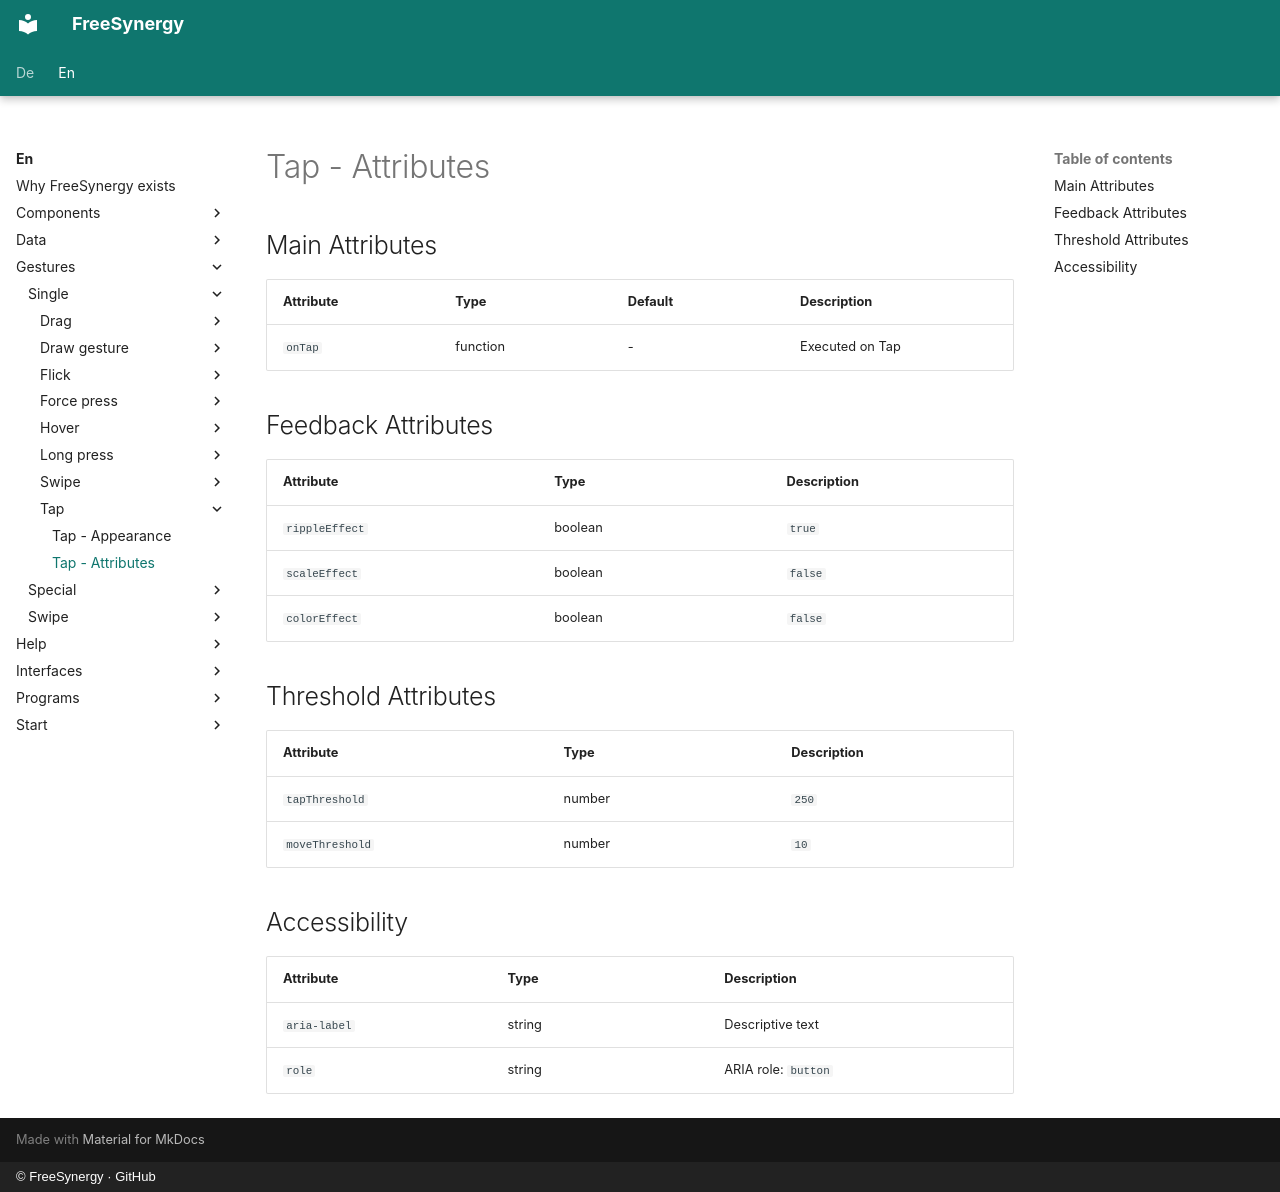

repository: FreeSynergy/fs-documentation · page: en/gestures/single/tap/attributes/index.html · generator: mkdocs · copyright: © FreeSynergy · GitHub

# Tap - Attributes

## Main Attributes

| Attribute | Type | Default | Description |
|-----------|------|---------|-------------|
| `onTap` | function | - | Executed on Tap |

## Feedback Attributes

| Attribute | Type | Description |
|-----------|------|-------------|
| `rippleEffect` | boolean | `true` | Show ripple effect? |
| `scaleEffect` | boolean | `false` | Show scale effect? |
| `colorEffect` | boolean | `false` | Change color? |

## Threshold Attributes

| Attribute | Type | Description |
|-----------|------|-------------|
| `tapThreshold` | number | `250` | Time limit for Tap in ms |
| `moveThreshold` | number | `10` | Max. movement in px |

## Accessibility

| Attribute | Type | Description |
|-----------|------|-------------|
| `aria-label` | string | Descriptive text |
| `role` | string | ARIA role: `button` |
